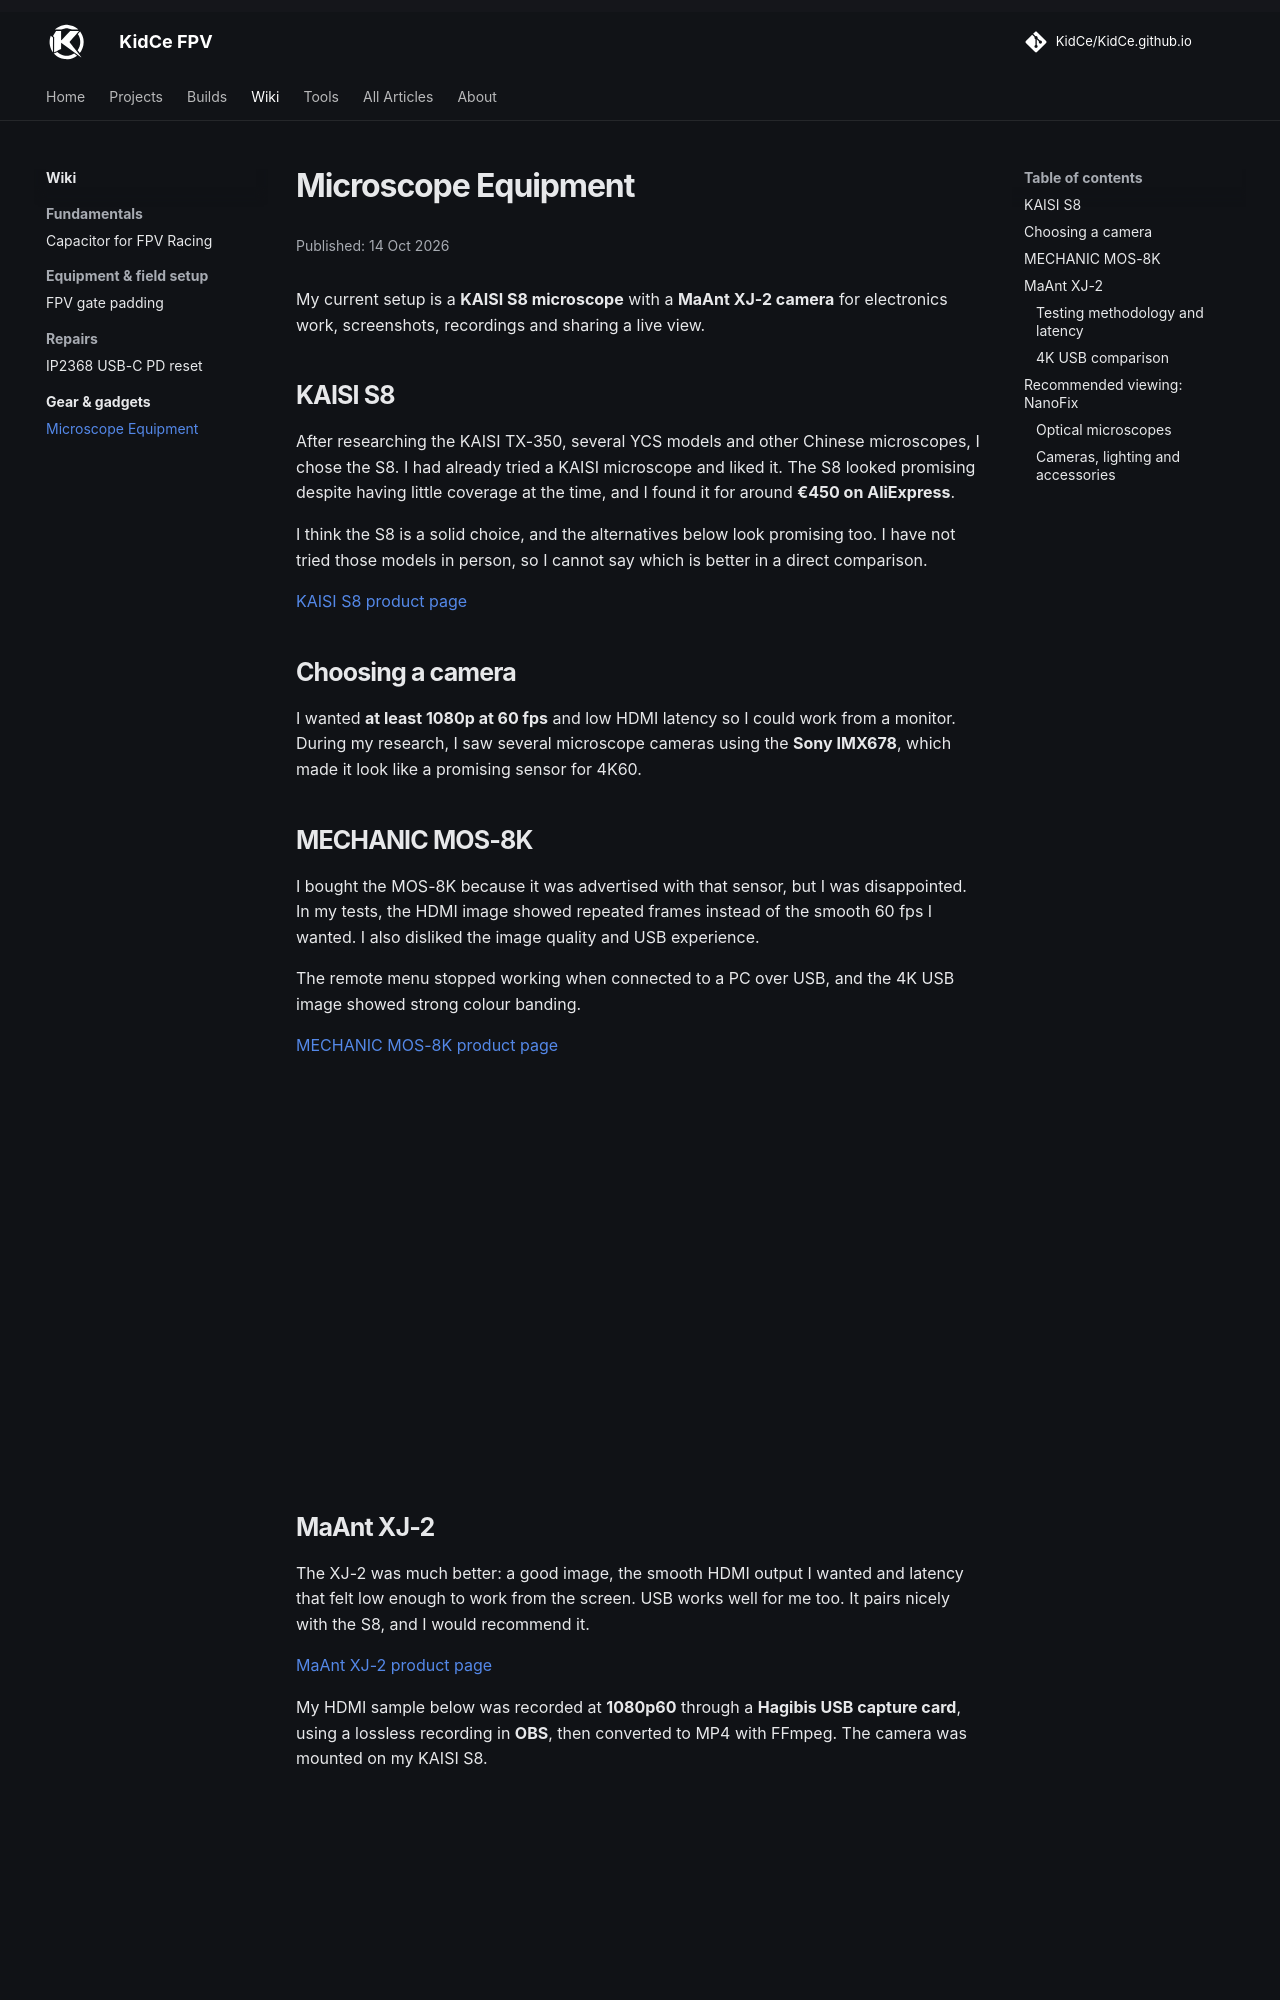

repository: KidCe/KidCe.github.io · page: tools-and-gadgets/microscope-equipment/index.html · generator: mkdocs

---
article:
  published: 2026-10-14
  summary: My KAISI S8 and MaAnt XJ-2 setup, camera tests and recommended microscope reviews.
  section: Gear & gadgets
---
# Microscope Equipment

My current setup is a **KAISI S8 microscope** with a **MaAnt XJ-2 camera** for electronics work, screenshots, recordings and sharing a live view.

## KAISI S8

After researching the KAISI TX-350, several YCS models and other Chinese microscopes, I chose the S8. I had already tried a KAISI microscope and liked it. The S8 looked promising despite having little coverage at the time, and I found it for around **€450 on AliExpress**.

I think the S8 is a solid choice, and the alternatives below look promising too. I have not tried those models in person, so I cannot say which is better in a direct comparison.

[KAISI S8 product page](https://www.kaisitool.com/info_115.aspx?itemid=703&lcid=26)

## Choosing a camera

I wanted **at least 1080p at 60 fps** and low HDMI latency so I could work from a monitor. During my research, I saw several microscope cameras using the **Sony IMX678**, which made it look like a promising sensor for 4K60.

## MECHANIC MOS-8K

I bought the MOS-8K because it was advertised with that sensor, but I was disappointed. In my tests, the HDMI image showed repeated frames instead of the smooth 60 fps I wanted. I also disliked the image quality and USB experience.

The remote menu stopped working when connected to a PC over USB, and the 4K USB image showed strong colour banding.

[MECHANIC MOS-8K product page](https://en.mechanicgroup.cn/product/496.html)

<iframe width="100%" style="aspect-ratio:16/9;border:0" src="https://www.youtube-nocookie.com/embed/aum65S8z0qc" title="Mechanic MOS-8K problems — my test" loading="lazy" referrerpolicy="strict-origin-when-cross-origin" allow="accelerometer; autoplay; clipboard-write; encrypted-media; gyroscope; picture-in-picture; web-share" allowfullscreen></iframe>

## MaAnt XJ-2

The XJ-2 was much better: a good image, the smooth HDMI output I wanted and latency that felt low enough to work from the screen. USB works well for me too. It pairs nicely with the S8, and I would recommend it.

[MaAnt XJ-2 product page](https://www.maant.net/products/maant-4k-hd-microscope-camera-eagle-xj-1-xj-2)

My HDMI sample below was recorded at **1080p60** through a **Hagibis USB capture card**, using a lossless recording in **OBS**, then converted to MP4 with FFmpeg. The camera was mounted on my KAISI S8.

<iframe width="100%" style="aspect-ratio:16/9;border:0" src="https://www.youtube-nocookie.com/embed/LVH_TzN1um4" title="MaAnt XJ-2 microscope camera test" loading="lazy" referrerpolicy="strict-origin-when-cross-origin" allow="accelerometer; autoplay; clipboard-write; encrypted-media; gyroscope; picture-in-picture; web-share" allowfullscreen></iframe>
